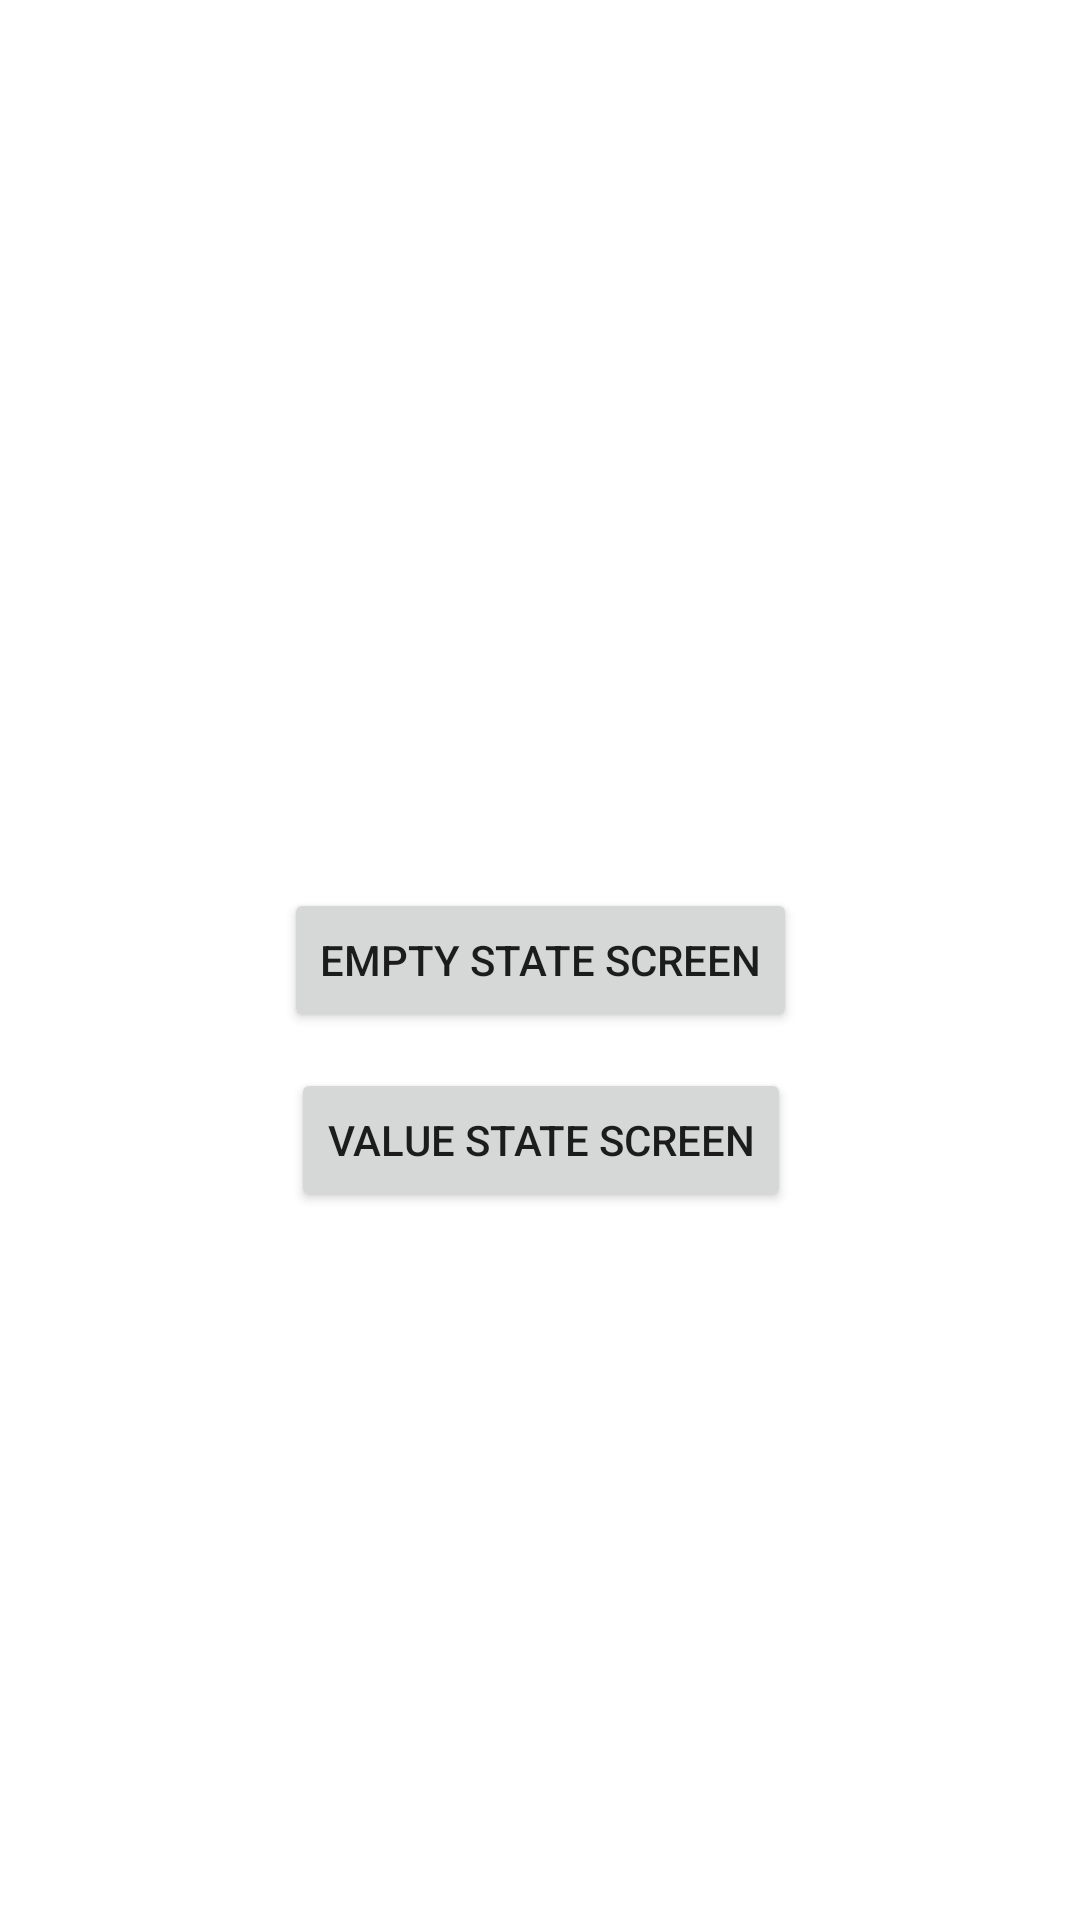

This screen was rendered from an Android layout file. Write that file and the resources it references.
<!-- AndroidManifest.xml: application theme Theme.CryptoDemoApp -->
<!-- res/layout/fragment_home.xml -->
<?xml version="1.0" encoding="utf-8"?>
<layout xmlns:android="http://schemas.android.com/apk/res/android"
    xmlns:app="http://schemas.android.com/apk/res-auto"
    xmlns:tools="http://schemas.android.com/tools">

    <data>

    </data>

    <androidx.constraintlayout.widget.ConstraintLayout
        android:layout_width="match_parent"
        android:layout_height="match_parent"
        tools:context=".presentation.screens.home.HomeFragment">

        <Button
            android:id="@+id/emptyBtn"
            android:layout_width="wrap_content"
            android:layout_height="wrap_content"
            android:text="Empty State Screen"
            app:layout_constraintBottom_toBottomOf="parent"
            app:layout_constraintEnd_toEndOf="parent"
            app:layout_constraintStart_toStartOf="parent"
            app:layout_constraintTop_toTopOf="parent" />

        <Button
            android:id="@+id/valueBtn"
            android:layout_width="wrap_content"
            android:layout_height="wrap_content"
            android:layout_marginTop="12dp"
            android:text="Value State Screen"
            app:layout_constraintEnd_toEndOf="@+id/emptyBtn"
            app:layout_constraintStart_toStartOf="@+id/emptyBtn"
            app:layout_constraintTop_toBottomOf="@+id/emptyBtn" />

    </androidx.constraintlayout.widget.ConstraintLayout>
</layout>
<!-- resources referenced by this layout -->
<resources>
  <style name="Theme.CryptoDemoApp" parent="Theme.MaterialComponents.DayNight.DarkActionBar">
          
          <item name="colorPrimary">@color/purple_500</item>
          <item name="colorPrimaryVariant">@color/purple_700</item>
          <item name="colorOnPrimary">@color/white</item>
          
          <item name="colorSecondary">@color/teal_200</item>
          <item name="colorSecondaryVariant">@color/teal_700</item>
          <item name="colorOnSecondary">@color/black</item>
          
          <item name="android:statusBarColor" tools:targetApi="l">?attr/colorPrimaryVariant</item>
          
      </style>
  <!-- not gathered from this repository: default colours our renderer supplied (Android Studio template values) -->
  <color name="purple_500">#FF6200EE</color>
  <color name="purple_700">#FF3700B3</color>
  <color name="teal_200">#FF03DAC5</color>
  <color name="teal_700">#FF018786</color>
  <color name="black">#FF000000</color>
  <color name="white">#FFFFFFFF</color>
</resources>
